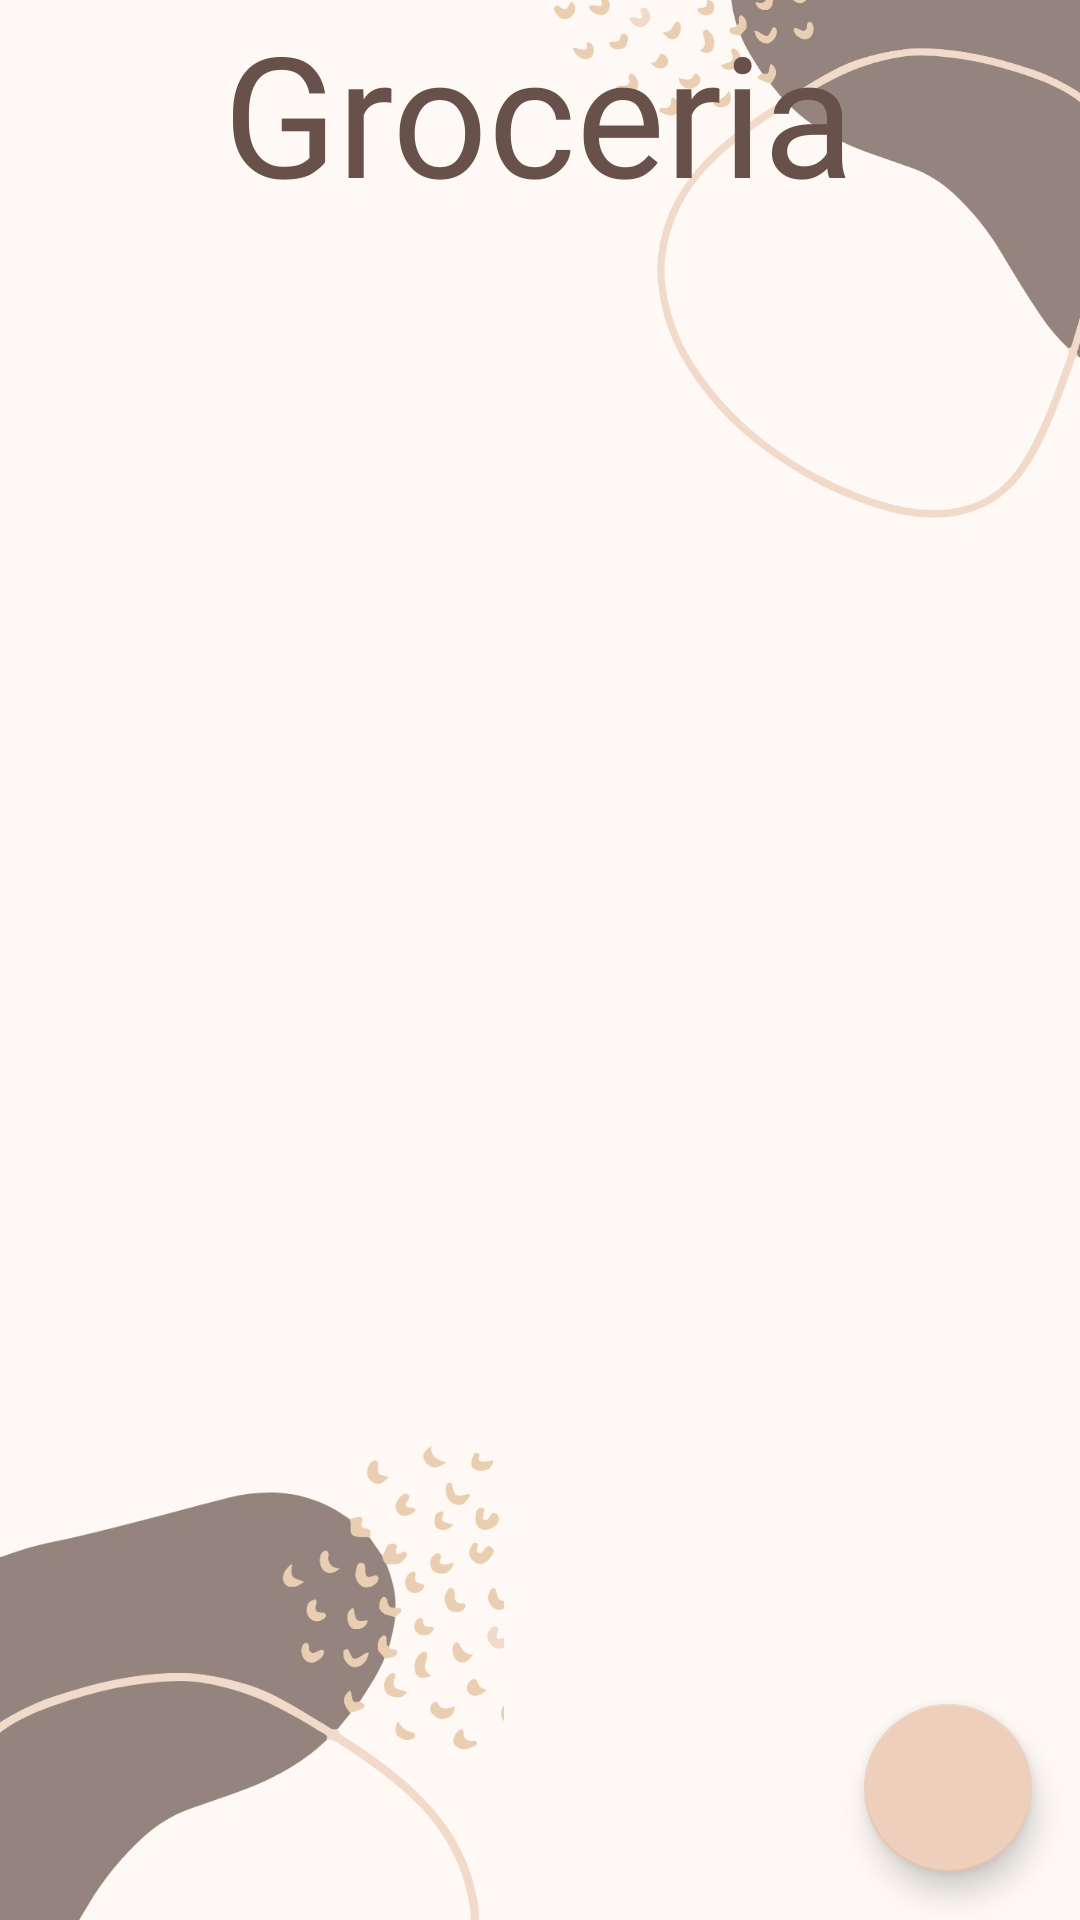

Reconstruct the res/layout file that produces this screen, plus the resources it refers to.
<!-- AndroidManifest.xml: application theme Theme.Groceria -->
<!-- res/layout/activity_grocery.xml -->
<?xml version="1.0" encoding="utf-8"?>
<androidx.constraintlayout.widget.ConstraintLayout
    xmlns:android="http://schemas.android.com/apk/res/android"
    xmlns:app="http://schemas.android.com/apk/res-auto"
    xmlns:tools="http://schemas.android.com/tools"
    android:layout_width="match_parent"
    android:layout_height="match_parent"
    tools:context=".GroceryActivity"
    android:background="#fef9f4"
    >

    <ImageView
        android:id="@+id/imageView2"
        android:layout_width="176dp"
        android:layout_height="186dp"
        android:src="@drawable/top"
        app:layout_constraintEnd_toEndOf="parent"
        app:layout_constraintTop_toTopOf="parent" />


    <ImageView
        android:id="@+id/imageView"
        android:layout_width="168dp"
        android:layout_height="174dp"
        android:src="@drawable/bottom"
        app:layout_constraintBottom_toBottomOf="parent"
        app:layout_constraintStart_toStartOf="parent" />


    <TextView
        android:id="@+id/textView"
        android:layout_width="wrap_content"
        android:layout_height="wrap_content"
        android:fontFamily="@font/kaushanscript_regular"
        android:text="Groceria"
        android:textColor="#67514A"
        android:textSize="56sp"
        app:layout_constraintEnd_toEndOf="parent"
        app:layout_constraintHorizontal_bias="0.497"
        app:layout_constraintStart_toStartOf="parent"
        app:layout_constraintTop_toTopOf="parent" />

    <androidx.recyclerview.widget.RecyclerView
        android:id="@+id/rvGroceryItems"
        android:layout_width="match_parent"
        android:layout_height="560dp"
        android:layout_margin="16dp"
        app:layout_constraintEnd_toEndOf="parent"
        app:layout_constraintStart_toStartOf="parent"
        app:layout_constraintTop_toBottomOf="@id/textView" />

    <com.google.android.material.floatingactionbutton.FloatingActionButton
        android:id="@+id/fab"
        android:layout_width="wrap_content"
        android:layout_height="wrap_content"
        android:layout_marginEnd="16dp"
        android:layout_marginBottom="16dp"
        android:contentDescription="@string/app_name"
        android:src="@drawable/ic_add"
        app:layout_constraintBottom_toBottomOf="parent"
        app:layout_constraintEnd_toEndOf="parent" />

</androidx.constraintlayout.widget.ConstraintLayout>
<!-- resources referenced by this layout -->
<resources>
  <!-- drawable bottom: png bitmap (drawable, 32155 bytes) -->
  <!-- drawable top: png bitmap (drawable, 33400 bytes) -->
  <string name="app_name">Groceria</string>
  <style name="Theme.Groceria" parent="Theme.MaterialComponents.DayNight.NoActionBar">
          
          <item name="colorPrimary">@color/purple_500</item>
          <item name="colorPrimaryVariant">@color/purple_700</item>
          <item name="colorOnPrimary">@color/white</item>
          
          <item name="colorSecondary">@color/teal_200</item>
          <item name="colorSecondaryVariant">@color/teal_700</item>
          <item name="colorOnSecondary">@color/black</item>
          
          <item name="android:statusBarColor" tools:targetApi="l">?attr/colorPrimaryVariant</item>
          
      </style>
  <color name="purple_500">#000000</color>
  <color name="purple_700">#000000</color>
  <color name="white">#ffffff</color>
  <color name="teal_200">#eecfbc</color>
  <color name="teal_700">#fef9f4</color>
  <color name="black">#000000</color>
</resources>
